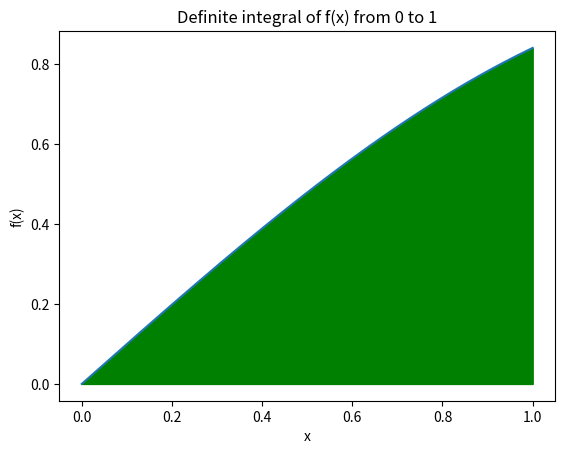

Python code for this plot:
import numpy as np
import matplotlib.pyplot as plt

# Define the function to be integrated
def f(x):
  return np.sin(x)

# Calculate the definite integral of f(x) from 0 to 1 using the trapezoidal rule
def trapezoidal_rule(a, b, n):
  h = (b - a) / n
  sum = 0.5 * (f(a) + f(b))
  for i in range(1, n):
    sum += f(a + i * h)
  return sum * h

# Calculate the definite integral of f(x) from 0 to 1 using Simpson's rule
def simpson_rule(a, b, n):
  h = (b - a) / n
  sum = f(a) + f(b)
  for i in range(1, n):
    if i % 2 == 0:
      sum += 2 * f(a + i * h)
    else:
      sum += 4 * f(a + i * h)
  return sum * h / 3

# Calculate the definite integral of f(x) from 0 to 1 using the trapezoidal rule with 1000 subintervals
integral_trapezoidal = trapezoidal_rule(0, 1, 1000)

# Calculate the definite integral of f(x) from 0 to 1 using Simpson's rule with 1000 subintervals
integral_simpson = simpson_rule(0, 1, 1000)

# Print the results
print("Integral using trapezoidal rule:", integral_trapezoidal)
print("Integral using Simpson's rule:", integral_simpson)

# Plot the function and the area under the curve
x = np.linspace(0, 1, 1000)
y = f(x)
plt.plot(x, y)
plt.fill_between(x, y, 0, color='green')
plt.xlabel('x')
plt.ylabel('f(x)')
plt.title('Definite integral of f(x) from 0 to 1')
plt.show()
